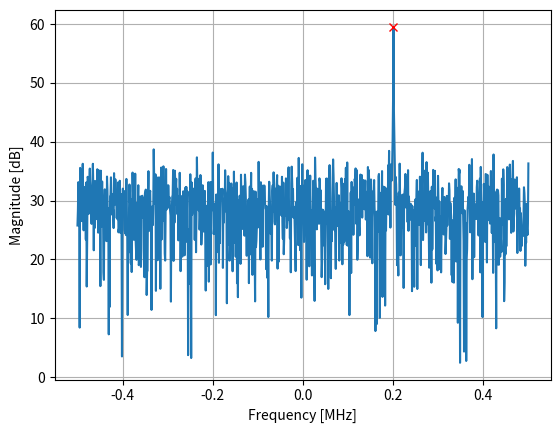

Recreate this plot in Python.
import matplotlib.pyplot as plt
import numpy as np


def fft(x):
    N = len(x)
    if N == 1:
        return x
    twiddle_factors = np.exp(-2j * np.pi * np.arange(N // 2) / N)
    x_even = fft(x[::2])  # yay recursion!
    x_odd = fft(x[1::2])
    return np.concatenate(
        [x_even + twiddle_factors * x_odd, x_even - twiddle_factors * x_odd]
    )


# Simulate a tone + noise
sample_rate = 1e6
f_offset = 0.2e6  # 200 kHz offset from carrier
N = 1024
t = np.arange(N) / sample_rate
s = np.exp(2j * np.pi * f_offset * t)
n = (np.random.randn(N) + 1j * np.random.randn(N)) / np.sqrt(2)  # unity complex noise
r = s + n  # 0 dB SNR

# Perform fft, fftshift, convert to dB
X = fft(r)
X_shifted = np.roll(X, N // 2)  # equivalent to np.fft.fftshift
X_mag = 10 * np.log10(np.abs(X_shifted) ** 2)

# Plot results
f = np.linspace(sample_rate / -2, sample_rate / 2, N) / 1e6  # plt in MHz
plt.plot(f, X_mag)
plt.plot(f[np.argmax(X_mag)], np.max(X_mag), "rx")  # show max
plt.grid()
plt.xlabel("Frequency [MHz]")
plt.ylabel("Magnitude [dB]")
plt.show()
